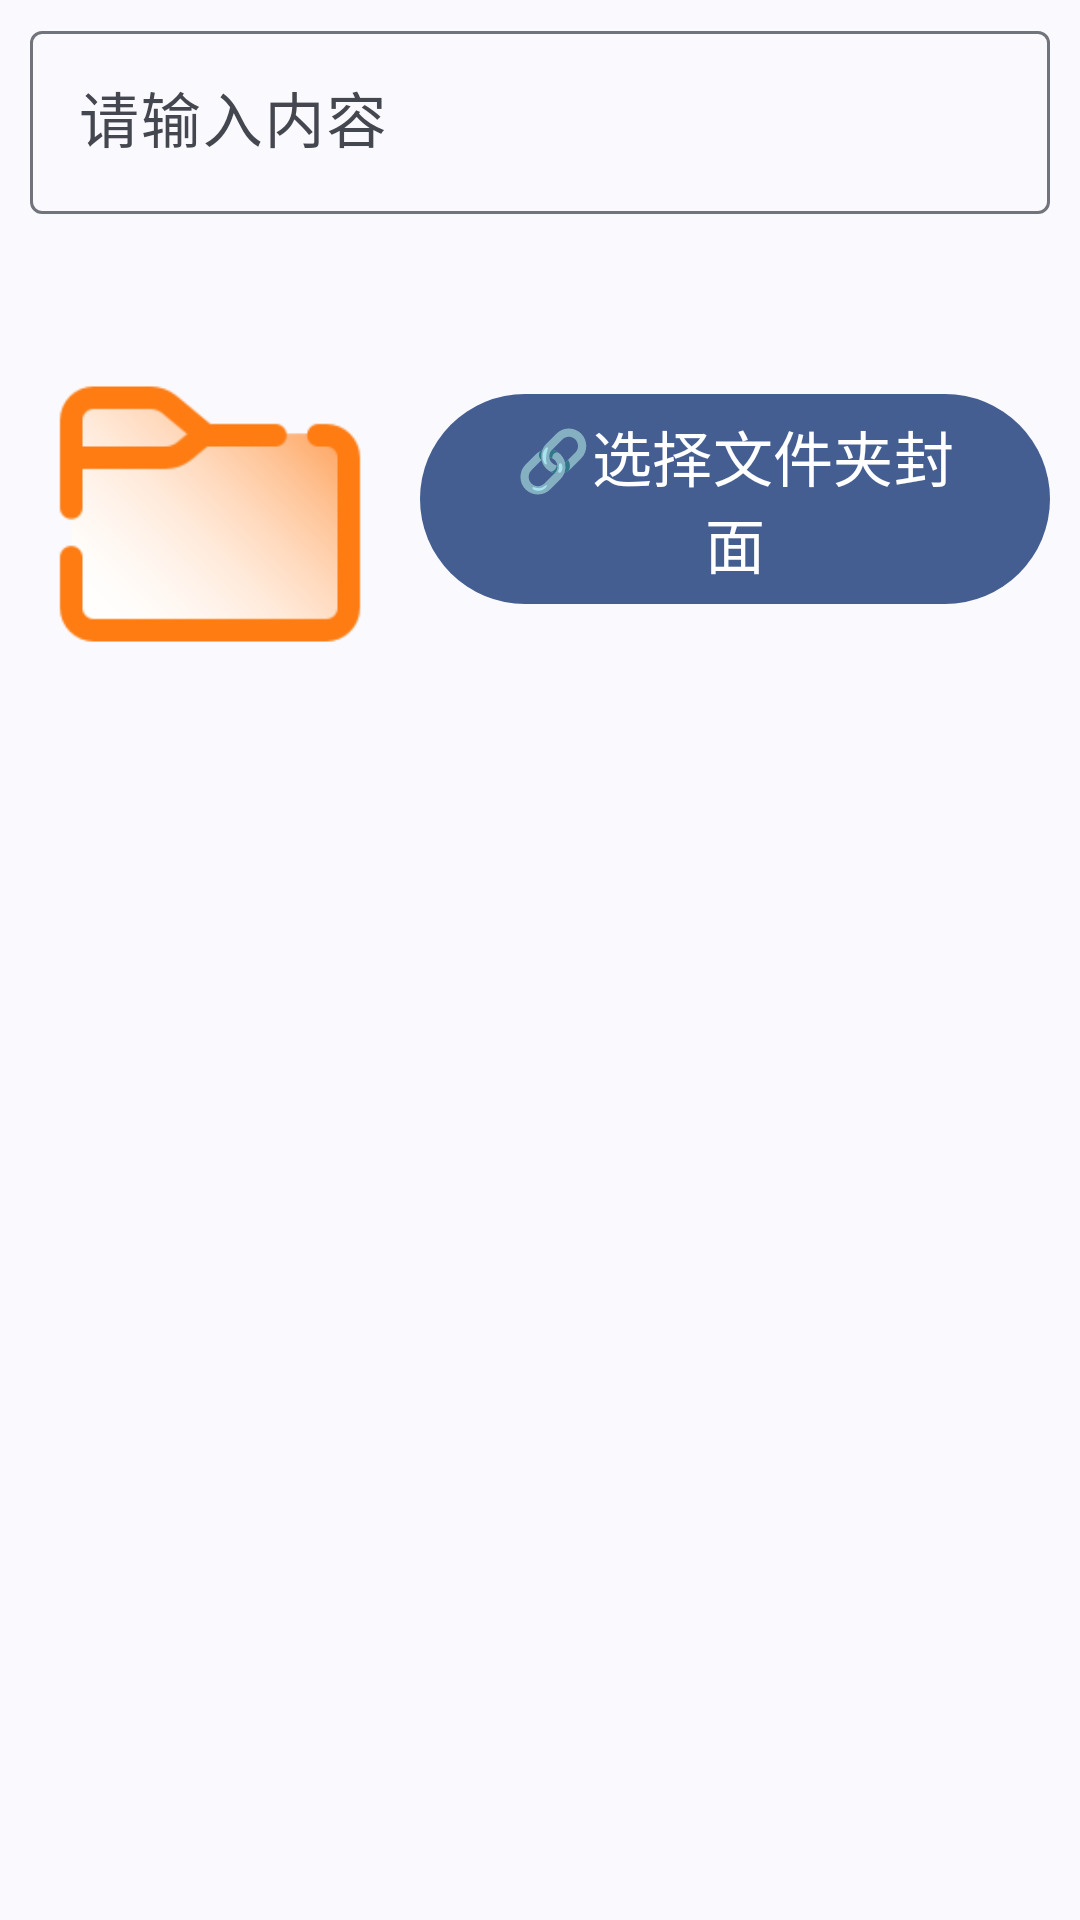

Produce the Android XML layout that renders to this screen, including the resource entries it uses.
<!-- AndroidManifest.xml: application theme Theme.EBookReader -->
<!-- res/layout/input_new_folder_box.xml -->
<?xml version="1.0" encoding="utf-8"?>
<androidx.constraintlayout.widget.ConstraintLayout xmlns:android="http://schemas.android.com/apk/res/android"
    android:layout_width="match_parent"
    android:layout_height="match_parent"
    xmlns:app="http://schemas.android.com/apk/res-auto">
    <com.google.android.material.textfield.TextInputLayout
        android:layout_width="match_parent"
        android:layout_height="wrap_content"
        app:layout_constraintTop_toTopOf="parent"
        app:layout_constraintStart_toStartOf="parent"
        android:id="@+id/text_input_layout"
        android:layout_marginHorizontal="10dp"
        android:layout_marginVertical="5dp"
        >
        <com.google.android.material.textfield.TextInputEditText
            android:layout_width="match_parent"
            android:layout_height="wrap_content"
            android:hint="请输入内容"
            android:textSize="20sp"
            android:inputType="text"
            android:maxLines="1"
            android:id="@+id/editText_input"/>
    </com.google.android.material.textfield.TextInputLayout>
    <com.google.android.material.button.MaterialButton
        android:layout_width="0dp"
        android:layout_height="wrap_content"
        android:layout_marginHorizontal="10dp"
        android:id="@+id/add_folderCover_BTN"
        app:layout_constraintTop_toBottomOf="@id/text_input_layout"
        app:layout_constraintStart_toEndOf="@id/image_show"
        app:layout_constraintBottom_toBottomOf="@id/image_show"
        app:layout_constraintEnd_toEndOf="parent"
        android:text="🔗选择文件夹封面"
        android:maxLines="2"
        android:textSize="20sp"
        />
    <ImageView
        android:layout_width="120dp"
        android:layout_height="180dp"
        android:layout_margin="10dp"
        android:id="@+id/image_show"
        android:src="@drawable/icons8_folder"
        app:layout_constraintTop_toBottomOf="@id/text_input_layout"
        android:visibility="visible"
        app:layout_constraintStart_toStartOf="parent"
        android:scaleType="fitCenter"
        />

</androidx.constraintlayout.widget.ConstraintLayout>
<!-- resources referenced by this layout -->
<resources>
  <!-- drawable icons8_folder: png bitmap (drawable, 3425 bytes) -->
  <style name="Theme.EBookReader" parent="Theme.Material3.DynamicColors.Light">
          <item name="windowActionBar">false</item>
          <item name="windowNoTitle">true</item>
          <item name="background">@color/black</item>
          <item name="android:colorButtonNormal">@color/grey</item>
  
          <item name="colorSurface">@color/white</item>
  
          <item name="colorOnSurface">@color/black</item>
          <item name="colorSecondaryFixed">@color/black</item>
  
  
          <item name="colorSecondary">#EEEEEE</item>
      </style>
  <color name="black">#FF000000</color>
  <color name="grey">#FF808080</color>
  <color name="white">#FFFFFFFF</color>
</resources>
